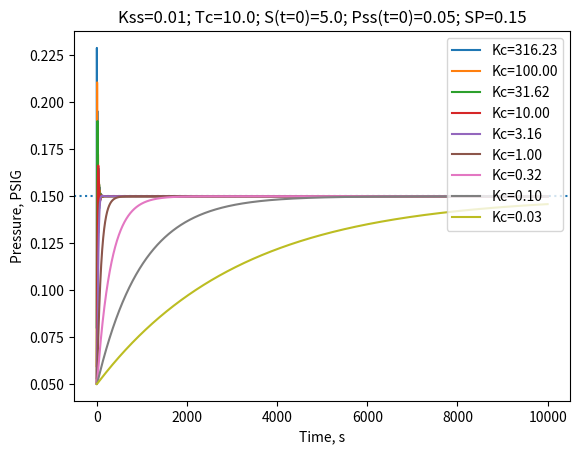

Write Python code to recreate this figure.
"""
t = time, s
delt = 1s; time step and PID loop update; 1s for simplicity
S = fan speed
P or P(t) = pressure at time t
Pss = steady state pressure at constant fan speed
Ffan = Fan flow
Pfan(S,Ffan) = Fan pressure as a function of fan speed and flow
Pmax = Max Pfan, i.e. at zero Ffan
Fmax = Max Ffan, i.e. at zero Pfan
Fleac = leakage flow
Tc = decay time constance, from P(t) to P(t+delt), toward Pss
Kt = e**(-delt/Tc); fractional decay, from P(t -> t+delt), toward Pss
Kc = Proportional gain for PID with PV=P and CV=deltaS/delt

K1, K2, etc. = misc. constants that disappear in the final formulations

Models
======

  Fan:  Pressure as a function of fan speed (S) and flow

    Pfan = Pmax(S) - K2 fanFlow**2

    Pmax(s) = K1 S

  Leakage:  Pressure as a function of leavage flow

    Pleak = K3 Fleak**2

  Steady-state pressure

    Pss = Kss S

    Derived from Fan and Leakage models, above:
    1) Ffan = Fleak
    2) Pfan = Pleak
    3) => Kss = K1 K2 / (K1 + K3)

  Pressure dynamics (approximated as an exponential decay):

    dP/dt = (Pss - P) / Tc

    => 

    P(t+delt) = Pss (1-Kt) + Kt P(t)

    N.B. Assumes Pss constant over [t:t+delt];
         assumes instantaneous responses of fan speed and flow

  Fan speed

    S(t) = S(t-delt) + Kc (SP - P)

    N.B. Reverse-(re-)acting PID with 0 = Ti = Td

"""
import os
import sys
import matplotlib.pyplot as plt

if "__main__" == __name__:

  Kss = 0.01               ### 100% fan speed yields Pss = 1PSIG
  Tc = 10.0                ### Tc = 10s
  Kt = 2.71828**(-1.0/Tc)  ### ~ e**(-Tc 1s)
  oneminus_Kt = 1.0 - Kt   ### 1 - Kt

  S0 = 5.0                                  ### S(t=0)
  P0 = S0 * Kss                             ### P(t=0)
  SP = (S0 + 10.0) * Kss                    ### Setpoint

  for logKc2 in range(9):                   ### 0 to 8

    Kc = (10**((1.0-logKc2)/2.0)) / Kss     ### 3.16/Kss to 3.16E-4/Kss

    S,P = S0,P0                             ### Initial conditions

    ### Model Pressure over 10k steps of 1s
    ### N.B. assumes instantaneous fan and flow rate response

    lt = list()
    for i in range(10000):
      S += (SP - P) * Kc                        ### Controller re-action
      Pss = S * Kss                             ### Steady state
      P = (oneminus_Kt * Pss) + (Kt * P)        ### Decay toward Pss
      lt.append(P)                              ### Append datum to list

    if not logKc2: plt.axhline(SP,linestyle='dotted')
    plt.plot(lt,label='Kc={0:.2f}'.format(Kc))  ### Plot data

  ### Annotate and .show plot
  plt.title('Kss={0:.2f}; Tc={1}; S(t=0)={2}; Pss(t=0)={3}; SP={4}'
            .format(Kss,Tc,S0,P0,SP)
           )
  plt.xlabel('Time, s')
  plt.ylabel('Pressure, PSIG')
  plt.legend(loc='upper right')
  plt.show()
